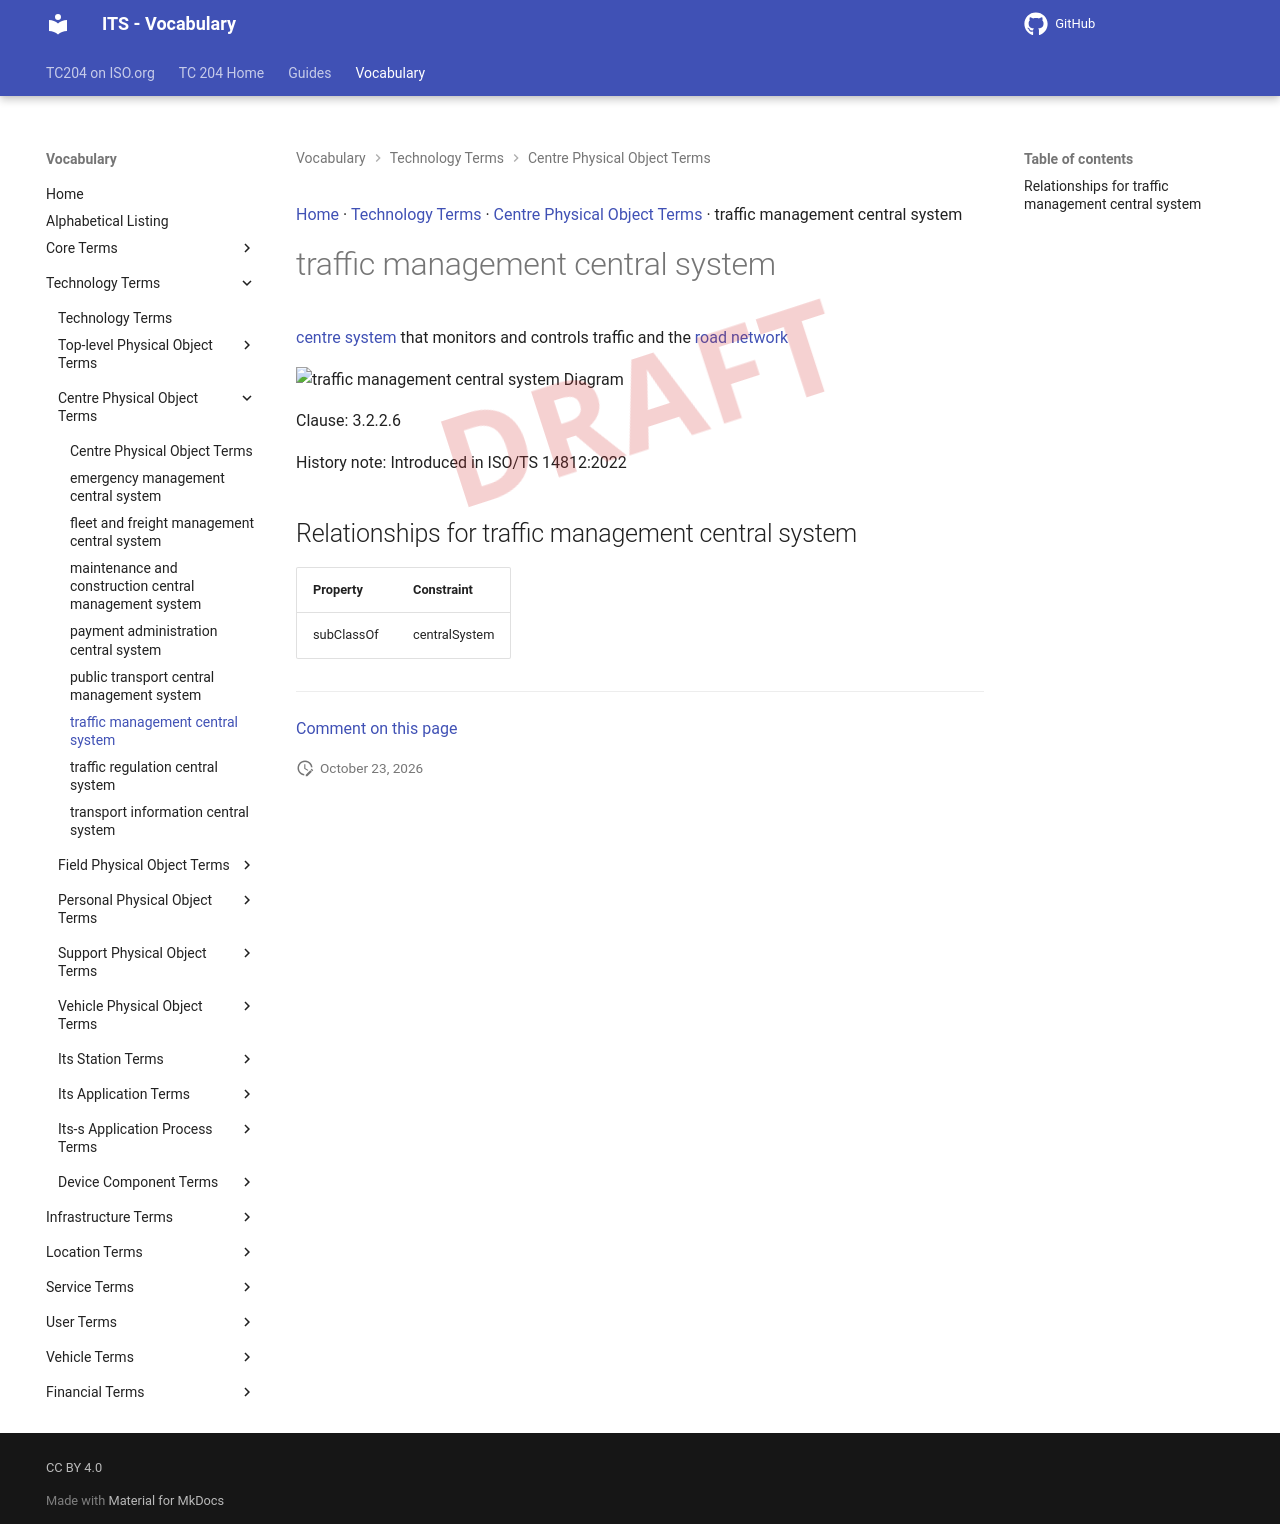

repository: ISO-TC204/iso14812 · page: v1.1.2-alpha.5/terms/traffic management central system/index.html · generator: mkdocs

[Home](../index.md) · [Technology Terms](groups/Technology Terms.md) · [Centre Physical Object Terms](patterns/Centre Physical Object Terms.md) · traffic management central system

# traffic management central system

<div class="draft4-watermark" aria-hidden="true"></div>

[centre system](central system.md) that monitors and controls traffic and the [road network](road network.md)

<object type="image/svg+xml" data="../../diagrams/traffic management central system.dot.svg">
    <img alt="traffic management central system Diagram" src="../../diagrams/traffic management central system.dot.png" /> <!-- Fallback for non-SVG browsers -->
</object>

Clause: 3.2.2.6

History note: Introduced in ISO/TS 14812:2022

## Relationships for traffic management central system

| Property | Constraint |
| --- | --- |
| subClassOf | centralSystem |


---

[Comment on this page](https://github.com/ISO-TC204/iso14812/issues/new?template=page-feedback.yml&title=%5BPage+feedback%5D+traffic+management+central+system&page-title=traffic+management+central+system&page-path=terms%2Ftraffic+management+central+system.md)
